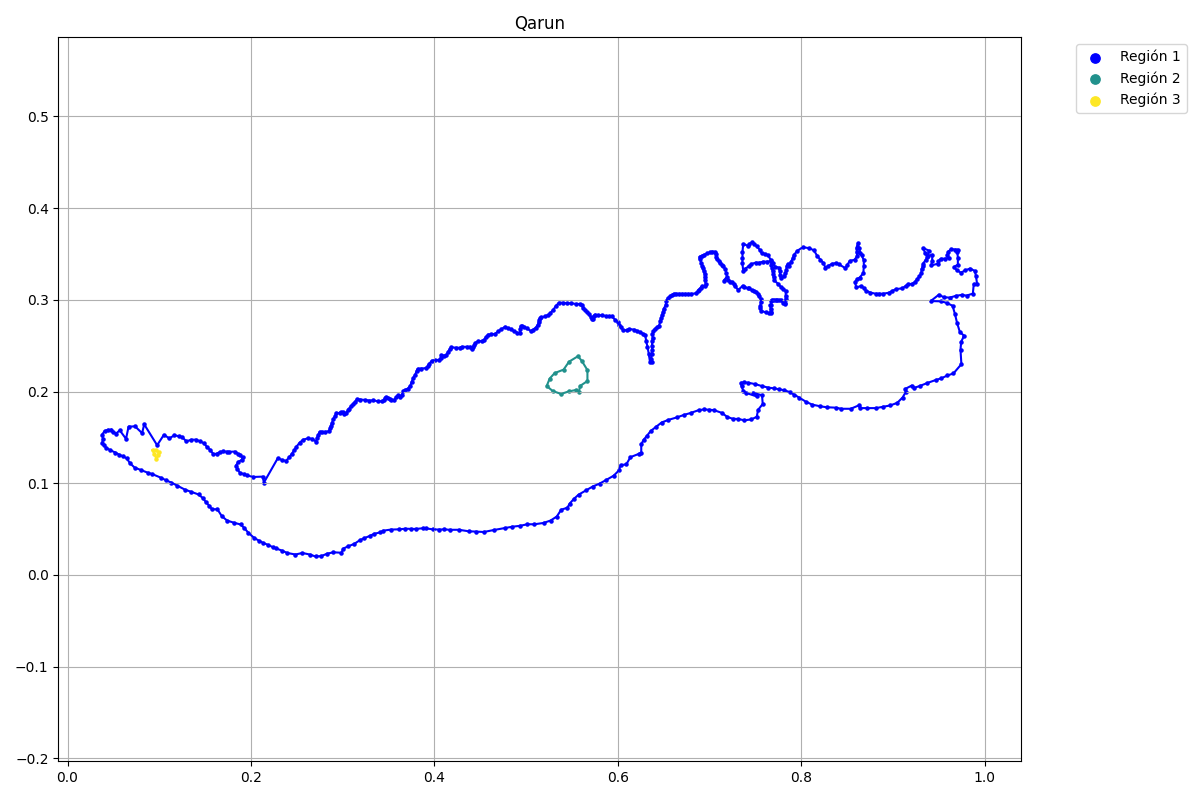

Source data for this figure (header and first rows):
x, y, flag
0.04754, 0.1583, 1
0.04393, 0.1583, 1
0.04032, 0.1568, 1
0.03767, 0.153, 1
0.03864, 0.1484, 1
0.03767, 0.1436, 1
0.03936, 0.1417, 1
0.04201, 0.1388, 1
0.04682, 0.1359, 1
0.05212, 0.1335, 1
0.05645, 0.1311, 1
0.06078, 0.1292, 1
0.06439, 0.1272, 1
0.06825, 0.1217, 1
0.07306, 0.1171, 1
0.08052, 0.1142, 1
0.08726, 0.1116, 1
0.09256, 0.1099, 1
0.1018, 0.106, 1
0.1075, 0.1032, 1
0.1131, 0.1007, 1
0.1196, 0.09738, 1
0.128, 0.09305, 1
0.1347, 0.09064, 1
0.1429, 0.08775, 1
0.148, 0.08342, 1
0.1511, 0.07908, 1
0.1547, 0.07523, 1
0.1574, 0.07162, 1
0.1634, 0.07162, 1
0.1682, 0.06416, 1
0.1739, 0.05935, 1
0.1814, 0.05694, 1
0.1888, 0.05501, 1
0.1927, 0.05116, 1
0.1973, 0.04587, 1
0.2035, 0.04033, 1
0.2086, 0.03744, 1
0.2136, 0.03479, 1
0.2185, 0.03287, 1
0.2235, 0.03046, 1
0.2274, 0.02902, 1
0.2341, 0.02637, 1
0.2396, 0.02396, 1
0.2485, 0.02228, 1
0.256, 0.02396, 1
0.2642, 0.02228, 1
0.2704, 0.02011, 1
0.2767, 0.02059, 1
0.2832, 0.02324, 1
0.2899, 0.02468, 1
0.2986, 0.0242, 1
0.3008, 0.02878, 1
0.3059, 0.03118, 1
0.3126, 0.03383, 1
0.3184, 0.03768, 1
0.323, 0.03985, 1
0.3295, 0.0425, 1
0.3345, 0.0449, 1
0.3408, 0.04635, 1
... 572 more rows
